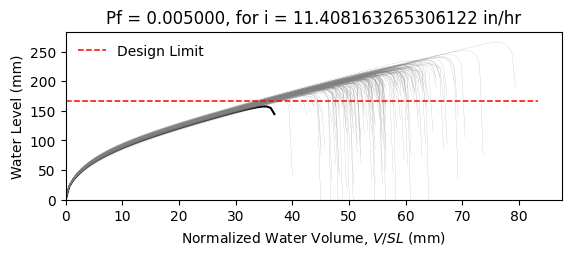

The file beside this chart, header and first rows:
W8X18, L = 360.0 in, slope = 0.020833333333333332 in/in, dead load = 6.944444444444444e-05 kip/in…
zwlim AISC Appendix 2, zwlim DAMP, zwlim Proposed for ASCE 7, zwlim Neglect Ponding, dhnom Denver, dhnom New York, dhnom New Orleans, dh Denver, dh New York, dh New Orleans, dmax
6.663, 5.007, 5.883, 8.96, 0.9904, 0.9904, 0.9904, 2.563, 2.563, 2.563, 8.443, Safe, 
6.663, 5.007, 5.883, 8.96, 0.9904, 0.9904, 0.9904, 2.563, 2.563, 2.563, 7.688, Safe, 
6.663, 5.007, 5.883, 8.96, 0.9904, 0.9904, 0.9904, 2.563, 2.563, 2.563, 7.63, Safe, 
6.663, 5.007, 5.883, 8.96, 0.9904, 0.9904, 0.9904, 2.563, 2.563, 2.563, 8.808, Safe, 
6.663, 5.007, 5.883, 8.96, 0.9904, 0.9904, 0.9904, 2.563, 2.563, 2.563, 7.076, Safe, 
6.663, 5.007, 5.883, 8.96, 0.9904, 0.9904, 0.9904, 2.563, 2.563, 2.563, 10.46, Safe, 
6.663, 5.007, 5.883, 8.96, 0.9904, 0.9904, 0.9904, 2.563, 2.563, 2.563, 8.089, Safe, 
6.663, 5.007, 5.883, 8.96, 0.9904, 0.9904, 0.9904, 2.563, 2.563, 2.563, 7.414, Safe, 
6.663, 5.007, 5.883, 8.96, 0.9904, 0.9904, 0.9904, 2.563, 2.563, 2.563, 8.457, Safe, 
6.663, 5.007, 5.883, 8.96, 0.9904, 0.9904, 0.9904, 2.563, 2.563, 2.563, 7.95, Safe, 
6.663, 5.007, 5.883, 8.96, 0.9904, 0.9904, 0.9904, 2.563, 2.563, 2.563, 6.899, Safe, 
6.663, 5.007, 5.883, 8.96, 0.9904, 0.9904, 0.9904, 2.563, 2.563, 2.563, 6.822, Safe, 
6.663, 5.007, 5.883, 8.96, 0.9904, 0.9904, 0.9904, 2.563, 2.563, 2.563, 8.752, Safe, 
6.663, 5.007, 5.883, 8.96, 0.9904, 0.9904, 0.9904, 2.563, 2.563, 2.563, 7.588, Safe, 
6.663, 5.007, 5.883, 8.96, 0.9904, 0.9904, 0.9904, 2.563, 2.563, 2.563, 8.562, Safe, 
6.663, 5.007, 5.883, 8.96, 0.9904, 0.9904, 0.9904, 2.563, 2.563, 2.563, 7.945, Safe, 
6.663, 5.007, 5.883, 8.96, 0.9904, 0.9904, 0.9904, 2.563, 2.563, 2.563, 8.197, Safe, 
6.663, 5.007, 5.883, 8.96, 0.9904, 0.9904, 0.9904, 2.563, 2.563, 2.563, 9.003, Safe, 
6.663, 5.007, 5.883, 8.96, 0.9904, 0.9904, 0.9904, 2.563, 2.563, 2.563, 7.467, Safe, 
6.663, 5.007, 5.883, 8.96, 0.9904, 0.9904, 0.9904, 2.563, 2.563, 2.563, 7.941, Safe, 
6.663, 5.007, 5.883, 8.96, 0.9904, 0.9904, 0.9904, 2.563, 2.563, 2.563, 7.315, Safe, 
6.663, 5.007, 5.883, 8.96, 0.9904, 0.9904, 0.9904, 2.563, 2.563, 2.563, 8.593, Safe, 
6.663, 5.007, 5.883, 8.96, 0.9904, 0.9904, 0.9904, 2.563, 2.563, 2.563, 8.459, Safe, 
6.663, 5.007, 5.883, 8.96, 0.9904, 0.9904, 0.9904, 2.563, 2.563, 2.563, 8.049, Safe, 
6.663, 5.007, 5.883, 8.96, 0.9904, 0.9904, 0.9904, 2.563, 2.563, 2.563, 7.911, Safe, 
6.663, 5.007, 5.883, 8.96, 0.9904, 0.9904, 0.9904, 2.563, 2.563, 2.563, 7.024, Safe, 
6.663, 5.007, 5.883, 8.96, 0.9904, 0.9904, 0.9904, 2.563, 2.563, 2.563, 8.556, Safe, 
6.663, 5.007, 5.883, 8.96, 0.9904, 0.9904, 0.9904, 2.563, 2.563, 2.563, 8.011, Safe, 
6.663, 5.007, 5.883, 8.96, 0.9904, 0.9904, 0.9904, 2.563, 2.563, 2.563, 7.529, Safe, 
6.663, 5.007, 5.883, 8.96, 0.9904, 0.9904, 0.9904, 2.563, 2.563, 2.563, 8.952, Safe, 
6.663, 5.007, 5.883, 8.96, 0.9904, 0.9904, 0.9904, 2.563, 2.563, 2.563, 8.5, Safe, 
6.663, 5.007, 5.883, 8.96, 0.9904, 0.9904, 0.9904, 2.563, 2.563, 2.563, 8.305, Safe, 
6.663, 5.007, 5.883, 8.96, 0.9904, 0.9904, 0.9904, 2.563, 2.563, 2.563, 7.699, Safe, 
6.663, 5.007, 5.883, 8.96, 0.9904, 0.9904, 0.9904, 2.563, 2.563, 2.563, 8.97, Safe, 
6.663, 5.007, 5.883, 8.96, 0.9904, 0.9904, 0.9904, 2.563, 2.563, 2.563, 8.518, Safe, 
6.663, 5.007, 5.883, 8.96, 0.9904, 0.9904, 0.9904, 2.563, 2.563, 2.563, 7.473, Safe, 
6.663, 5.007, 5.883, 8.96, 0.9904, 0.9904, 0.9904, 2.563, 2.563, 2.563, 8.172, Safe, 
6.663, 5.007, 5.883, 8.96, 0.9904, 0.9904, 0.9904, 2.563, 2.563, 2.563, 8.505, Safe, 
6.663, 5.007, 5.883, 8.96, 0.9904, 0.9904, 0.9904, 2.563, 2.563, 2.563, 8.853, Safe, 
6.663, 5.007, 5.883, 8.96, 0.9904, 0.9904, 0.9904, 2.563, 2.563, 2.563, 6.993, Safe, 
6.663, 5.007, 5.883, 8.96, 0.9904, 0.9904, 0.9904, 2.563, 2.563, 2.563, 9.263, Safe, 
6.663, 5.007, 5.883, 8.96, 0.9904, 0.9904, 0.9904, 2.563, 2.563, 2.563, 7.841, Safe, 
6.663, 5.007, 5.883, 8.96, 0.9904, 0.9904, 0.9904, 2.563, 2.563, 2.563, 7.908, Safe, 
6.663, 5.007, 5.883, 8.96, 0.9904, 0.9904, 0.9904, 2.563, 2.563, 2.563, 8.074, Safe, 
6.663, 5.007, 5.883, 8.96, 0.9904, 0.9904, 0.9904, 2.563, 2.563, 2.563, 8.72, Safe, 
6.663, 5.007, 5.883, 8.96, 0.9904, 0.9904, 0.9904, 2.563, 2.563, 2.563, 7.202, Safe, 
6.663, 5.007, 5.883, 8.96, 0.9904, 0.9904, 0.9904, 2.563, 2.563, 2.563, 8.165, Safe, 
6.663, 5.007, 5.883, 8.96, 0.9904, 0.9904, 0.9904, 2.563, 2.563, 2.563, 7.474, Safe, 
6.663, 5.007, 5.883, 8.96, 0.9904, 0.9904, 0.9904, 2.563, 2.563, 2.563, 8.138, Safe, 
6.663, 5.007, 5.883, 8.96, 0.9904, 0.9904, 0.9904, 2.563, 2.563, 2.563, 7.453, Safe, 
6.663, 5.007, 5.883, 8.96, 0.9904, 0.9904, 0.9904, 2.563, 2.563, 2.563, 8.532, Safe, 
6.663, 5.007, 5.883, 8.96, 0.9904, 0.9904, 0.9904, 2.563, 2.563, 2.563, 6.692, Safe, 
6.663, 5.007, 5.883, 8.96, 0.9904, 0.9904, 0.9904, 2.563, 2.563, 2.563, 8.245, Safe, 
6.663, 5.007, 5.883, 8.96, 0.9904, 0.9904, 0.9904, 2.563, 2.563, 2.563, 7.666, Safe, 
6.663, 5.007, 5.883, 8.96, 0.9904, 0.9904, 0.9904, 2.563, 2.563, 2.563, 9.188, Safe, 
6.663, 5.007, 5.883, 8.96, 0.9904, 0.9904, 0.9904, 2.563, 2.563, 2.563, 7.366, Safe, 
6.663, 5.007, 5.883, 8.96, 0.9904, 0.9904, 0.9904, 2.563, 2.563, 2.563, 7.914, Safe, 
6.663, 5.007, 5.883, 8.96, 0.9904, 0.9904, 0.9904, 2.563, 2.563, 2.563, 7.463, Safe, 
6.663, 5.007, 5.883, 8.96, 0.9904, 0.9904, 0.9904, 2.563, 2.563, 2.563, 7.157, Safe, 
... 142 more rows
